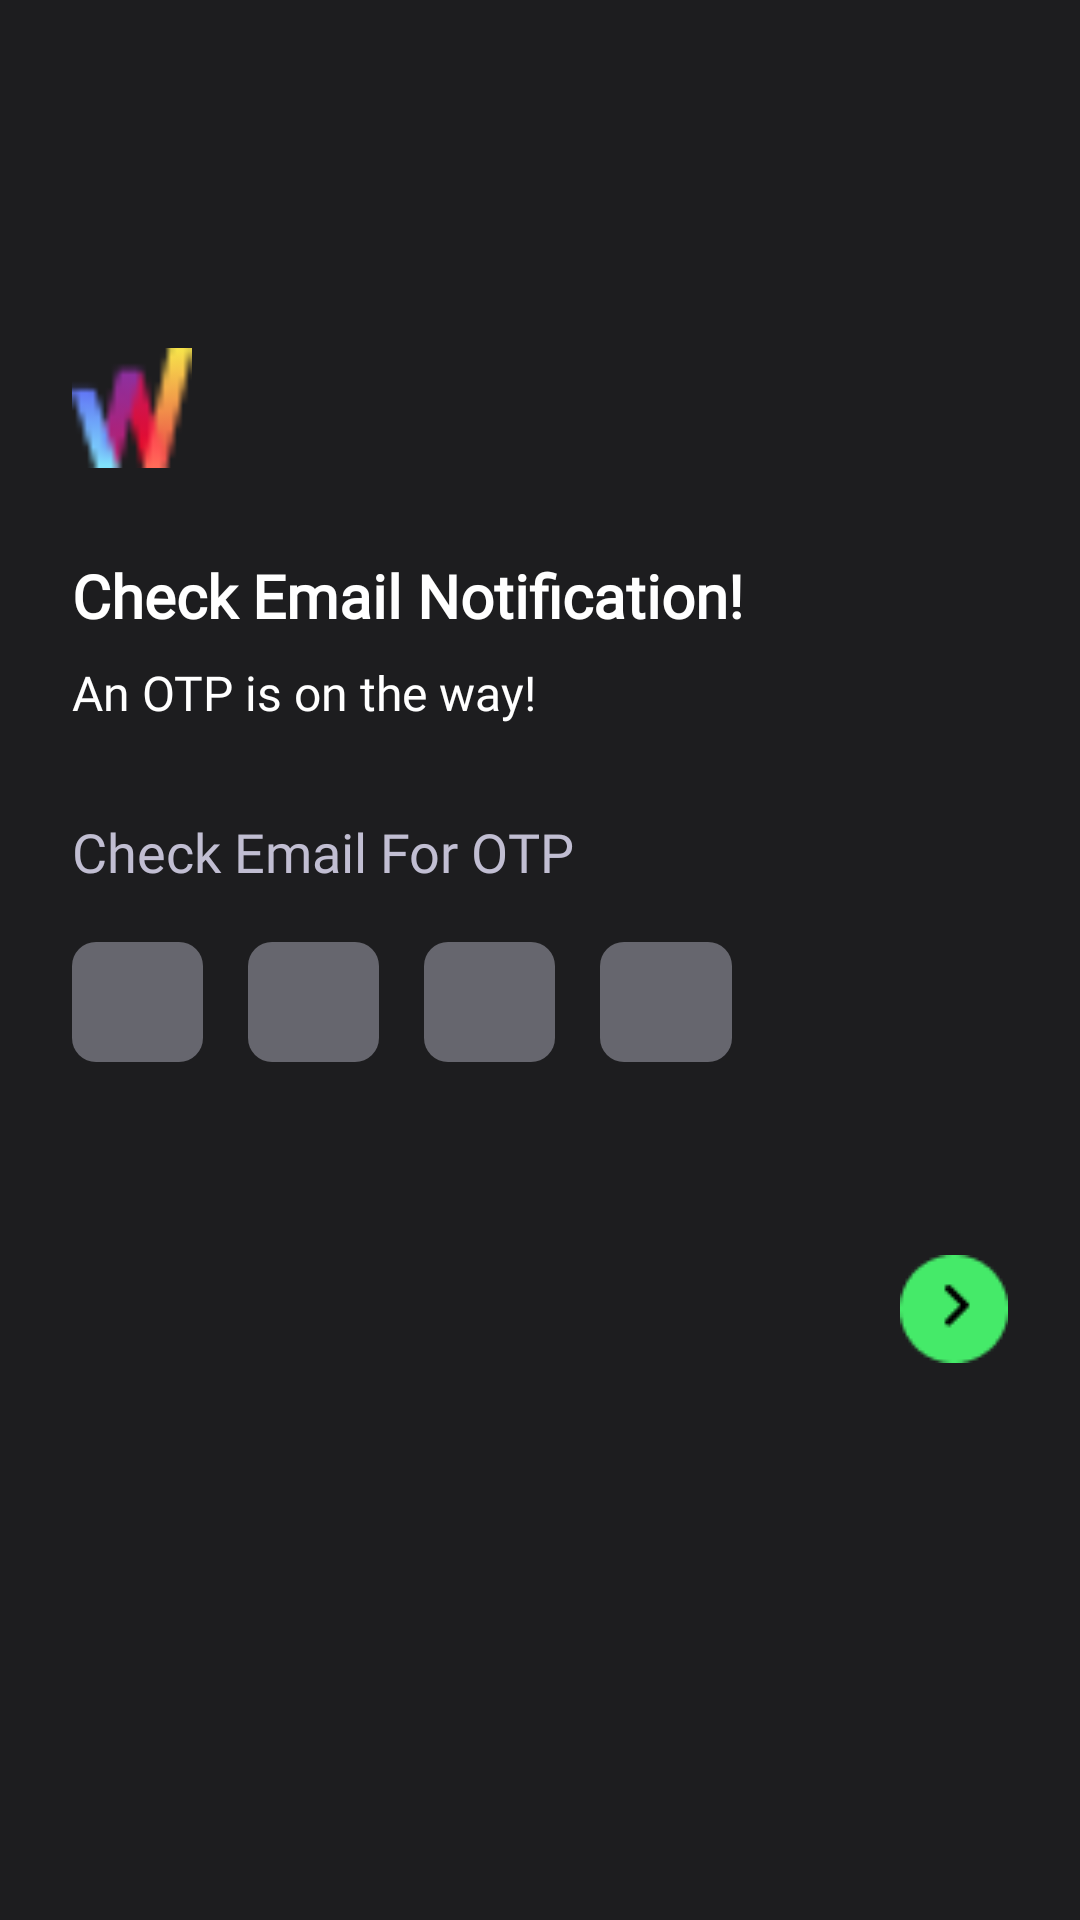

This screen was rendered from an Android layout file. Write that file and the resources it references.
<!-- AndroidManifest.xml: application theme Theme.Design.Light.NoActionBar -->
<!-- res/layout/activity_otp_verification.xml -->
<?xml version="1.0" encoding="utf-8"?>
<RelativeLayout xmlns:android="http://schemas.android.com/apk/res/android"
    xmlns:app="http://schemas.android.com/apk/res-auto"
    xmlns:tools="http://schemas.android.com/tools"
    android:layout_width="match_parent"
    android:layout_height="match_parent"
    android:background="#1D1D1F"
    tools:context=".otp_verification" >

    <ImageView
        android:id="@+id/logo"
        android:layout_width="40dp"
        android:layout_height="40dp"
        android:layout_marginTop="116dp"
        android:layout_marginLeft="24dp"
        app:srcCompat="@drawable/logo" />

    <TextView
        android:id="@+id/text1"
        android:layout_width="wrap_content"
        android:layout_height="wrap_content"
        android:layout_below="@id/logo"
        android:layout_marginLeft="24dp"
        android:layout_marginTop="29dp"
        android:fontFamily="@font/poppins"
        android:text="Check Email Notification!"
        android:textColor="#FFFFFF"
        android:textSize="20dp"
        android:textStyle="bold" />

    <TextView
        android:id="@+id/text2"
        android:layout_width="wrap_content"
        android:layout_height="wrap_content"
        android:layout_below="@id/text1"
        android:layout_marginLeft="24dp"
        android:layout_marginTop="8dp"
        android:fontFamily="@font/poppins"
        android:text="An OTP is on the way!"
        android:textColor="#FFFFFF"
        android:textSize="16dp" />

    <TextView
        android:id="@+id/text3"
        android:layout_width="wrap_content"
        android:layout_height="wrap_content"
        android:layout_below="@id/text2"
        android:layout_marginLeft="24dp"
        android:layout_marginTop="30dp"
        android:fontFamily="@font/poppins"
        android:text="Check Email For OTP"
        android:textColor="#C1BED2"
        android:textSize="18dp" />

    <LinearLayout
        android:id="@+id/linearLayout2"
        android:layout_width="220dp"
        android:layout_height="40dp"
        android:layout_below="@id/text3"
        android:layout_marginTop="18dp"
        android:layout_marginLeft="24dp"
        android:orientation="horizontal">

        <EditText
            android:id="@+id/otp_1"
            android:layout_width="40dp"
            android:layout_height="40dp"
            android:layout_marginRight="15dp"
            android:layout_weight="1"
            android:background="@drawable/otp_view"
            android:ems="10"
            android:gravity="center"
            android:inputType="number"
            android:textColor="#070606"
            android:textSize="20dp"
            tools:ignore="SpeakableTextPresentCheck,TouchTargetSizeCheck" />

        <EditText
            android:id="@+id/otp_2"
            android:layout_width="40dp"
            android:layout_height="40dp"
            android:layout_marginRight="15dp"
            android:layout_weight="1"
            android:background="@drawable/otp_view"
            android:ems="10"
            android:gravity="center"
            android:inputType="number"
            android:textColor="#070606"
            android:textSize="20dp"
            tools:ignore="SpeakableTextPresentCheck,TouchTargetSizeCheck" />

        <EditText
            android:id="@+id/otp_3"
            android:layout_width="40dp"
            android:layout_height="40dp"
            android:layout_marginRight="15dp"
            android:layout_weight="1"
            android:background="@drawable/otp_view"
            android:ems="10"
            android:gravity="center"
            android:inputType="number"
            android:textColor="#070606"
            android:textSize="20dp"
            tools:ignore="SpeakableTextPresentCheck,TouchTargetSizeCheck" />

        <EditText
            android:id="@+id/otp_4"
            android:layout_width="40dp"
            android:layout_height="40dp"
            android:layout_weight="1"
            android:background="@drawable/otp_view"
            android:ems="10"
            android:gravity="center"
            android:inputType="number"
            android:textColor="#070606"
            android:textSize="20dp"
            tools:ignore="SpeakableTextPresentCheck,TouchTargetSizeCheck" />
    </LinearLayout>

    <TextView
        android:id="@+id/otp_msg"
        android:layout_width="wrap_content"
        android:layout_height="wrap_content"
        android:layout_below="@id/linearLayout2"
        android:layout_marginLeft="24dp"
        android:layout_marginTop="20dp"
        android:alpha="0.0"
        android:fontFamily="@font/poppins"
        android:text="Otp matched"
        android:textColor="#37C298"
        android:textSize="18dp"
        android:textStyle="bold" />

    <ImageView
        android:id="@+id/next2"
        android:layout_width="36dp"
        android:layout_height="36dp"
        android:layout_below="@id/otp_msg"
        android:layout_alignParentEnd="true"
        android:layout_marginRight="24dp"
        android:layout_marginTop="20dp"
        app:srcCompat="@drawable/next" />
</RelativeLayout>
<!-- resources referenced by this layout -->
<resources>
  <!-- drawable logo: png bitmap (drawable, 946 bytes) -->
  <!-- drawable next: png bitmap (drawable, 877 bytes) -->
  <!-- drawable otp_view (drawable) -->
  <?xml version="1.0" encoding="utf-8"?>
  <shape xmlns:android="http://schemas.android.com/apk/res/android">
      android:shape="rectangle">
      <solid android:color="#66666E"/>
      <corners android:radius="8dp" />
  </shape>
</resources>
